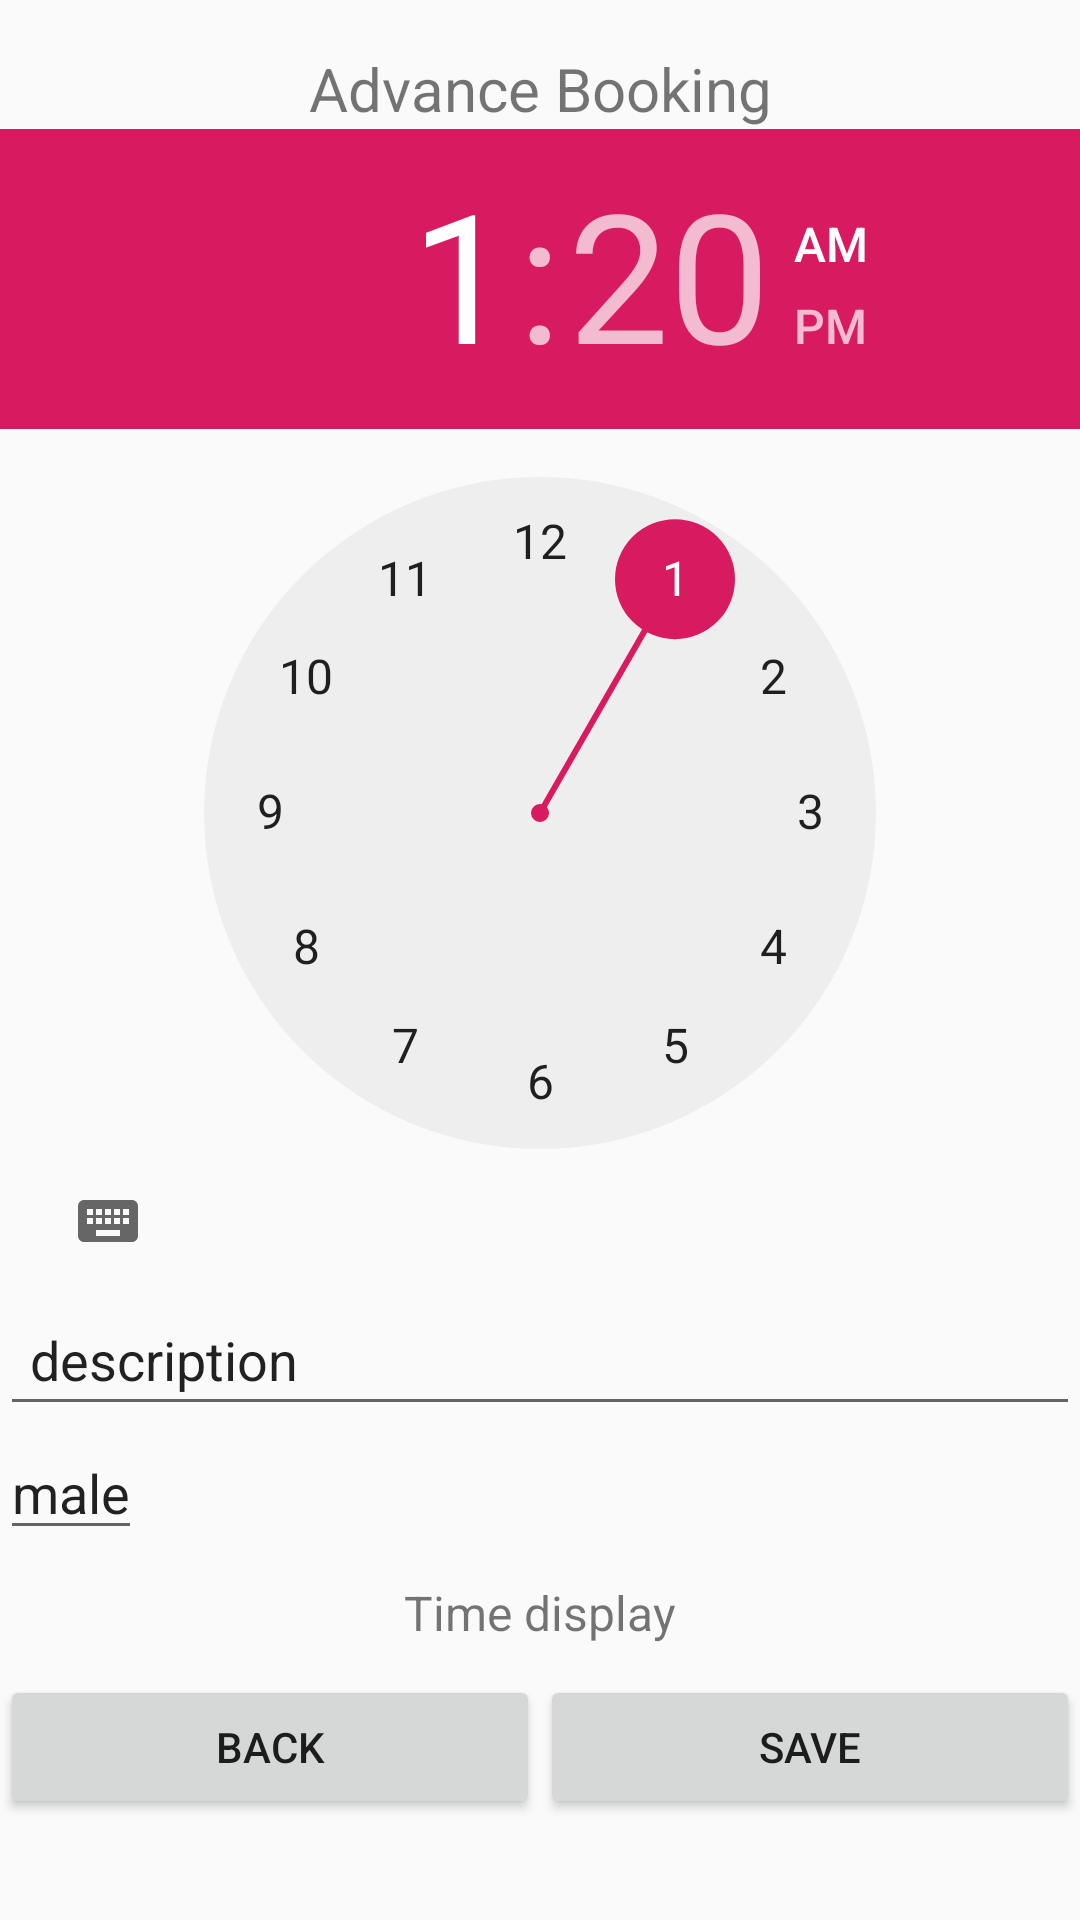

Produce the Android XML layout that renders to this screen, including the resource entries it uses.
<!-- AndroidManifest.xml: application theme AppTheme -->
<!-- res/layout/fragment_advanced_booking.xml -->
<?xml version="1.0" encoding="utf-8"?>
<LinearLayout xmlns:android="http://schemas.android.com/apk/res/android"
    xmlns:tools="http://schemas.android.com/tools"
    android:layout_width="match_parent"
    android:orientation="vertical"
    android:layout_height="match_parent"
    tools:context=".AdvancedBookingFragment">

    

    <TextView
        android:paddingTop="16dp"
        android:layout_width="match_parent"
        android:layout_height="wrap_content"
        android:text="Advance Booking"
        android:textSize="20dp"
        android:gravity="center_horizontal"/>


    <TimePicker
        android:layout_width="match_parent"
        android:layout_height="wrap_content"

        android:id="@+id/timePicker"/>

    <EditText
        android:layout_width="match_parent"
        android:layout_height="wrap_content"
        android:text="description"
        android:id="@+id/bookingDescription"
        android:padding="10dp"/>

    <EditText
        android:id="@+id/gender"
        android:layout_width="wrap_content"
        android:layout_height="wrap_content"
        android:text="male"/>

    <TextView
        android:padding="10dp"
        android:textSize="16dp"
        android:text="Time display"
        android:layout_gravity="center"
        android:layout_width="wrap_content"
        android:layout_height="wrap_content"
        android:id="@+id/displayTime"/>
    <LinearLayout
        android:layout_width="match_parent"
        android:layout_height="wrap_content"
        android:orientation="horizontal">


        <Button
            android:layout_width="wrap_content"
            android:layout_height="wrap_content"
            android:layout_weight="1"
            android:text="Back"
            android:id="@+id/back_button"/>
        <Button
            android:layout_width="wrap_content"
            android:layout_height="wrap_content"
            android:layout_weight="1"
            android:text="Save"
            android:id="@+id/save_button"/>

    </LinearLayout>






</LinearLayout>
<!-- resources referenced by this layout -->
<resources>
  <style name="AppTheme" parent="Theme.AppCompat.Light.NoActionBar">
          
          <item name="colorPrimary">@color/colorPrimary</item>
          <item name="colorPrimaryDark">@color/colorPrimaryDark</item>
          <item name="colorAccent">@color/colorAccent</item>
      </style>
  <color name="colorPrimary">#008577</color>
  <color name="colorPrimaryDark">#00574B</color>
  <color name="colorAccent">#D81B60</color>
</resources>
